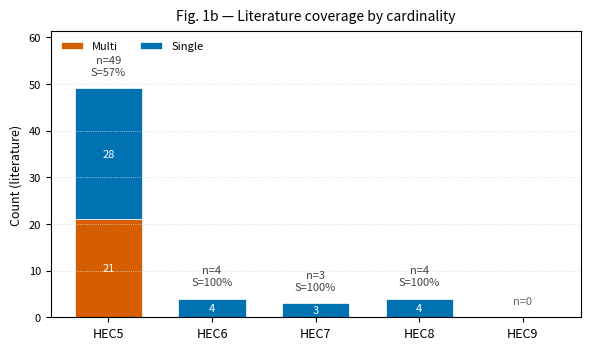

This figure's Python source:
# Fig. 1b — Literature coverage by cardinality (stacked bars, Nature-style)
# Keeps the same outputs, filenames, colors, and annotations.

import re
from pathlib import Path
import numpy as np
import pandas as pd
import matplotlib.pyplot as plt

# -------------------- Literature lists (given) --------------------
single_phase_lit = [
    '(CrHfMoNbTaTiVZr)C8','(CrHfNbTaTiVWZr)C8','(CrHfNbTaTi)C5','(CrHfNbTaV)C5',
    '(CrHfTaTiZr)C5','(CrMoNbTaW)C5','(CrMoNbVW)C5','(CrMoTaVW)C5','(CrMoTiVW)C5',
    '(HfLaMoNbTaTiWZr)C8','(HfLaNbTaTiYZr)C7','(HfLaTaTiYZr)C6','(HfMoNbTaTi)C5',
    '(HfMoNbTaTiVWZr)C8','(HfMoNbTaTiWZr)C7','(HfMoNbTaTiZr)C6','(HfMoNbTaV)C5','(HfMoNbTaZr)C5',
    '(HfMoTaTiZr)C5','(HfNbTaTiV)C5','(HfNbTaTiVWZr)C7','(HfNbTaTiVZr)C6','(HfNbTaTiW)C5',
    '(HfNbTaTiWZr)C6','(HfNbTaTiZr)C5','(HfNbTaVW)C5','(HfNbTaVZr)C5','(HfNbTiVZr)C5',
    '(HfTaTiVZr)C5','(HfTaTiWZr)C5','(MoNbTaTiV)C5','(MoNbTaTiW)C5','(MoNbTaTiZr)C5',
    '(MoNbTaVW)C5','(MoNbTaVZr)C5','(NbTaTiVW)C5','(NbTaTiVZr)C5','(NbTaTiWZr)C5','(NbTaVWZr)C5'
]
multi_phase_lit = [
    '(CrHfMoTiW)C5','(CrHfMoVW)C5','(CrHfMoWZr)C5','(CrHfNbVW)C5','(CrHfNbWZr)C5',
    '(CrHfTaVW)C5','(CrHfTaWZr)C5','(CrHfTiVW)C5','(CrHfTiWZr)C5','(CrHfVWZr)C5',
    '(CrMoTiVZr)C5','(CrMoTiWZr)C5','(CrNbTiWZr)C5','(CrNbVWZr)C5','(CrTaTiWZr)C5',
    '(CrTaVWZr)C5','(CrTiVWZr)C5','(HfMoTaWZr)C5','(HfMoTiWZr)C5','(HfMoVWZr)C5','(MoTiVWZr)C5'
]

K_RANGE = [5, 6, 7, 8, 9]
COLOR_SINGLE = "#0072B2"  # Okabe–Ito
COLOR_MULTI  = "#D55E00"  # Okabe–Ito

# -------------------- Helpers --------------------
def k_from_comp(comp_str: str) -> int:
    """Return the number of metals inside parentheses, e.g. '(HfMoNbTaTi)C5' -> 5."""
    m = re.search(r"\(([^)]+)\)", str(comp_str))
    if not m:
        return np.nan
    elems = re.findall(r"[A-Z][a-z]?", m.group(1))
    return len(elems)

def as_df(lst, label) -> pd.DataFrame:
    return pd.DataFrame({"Composition": lst, "Label": label})

# -------------------- Tally by cardinality --------------------
df = pd.concat(
    [as_df(single_phase_lit, "Single"), as_df(multi_phase_lit, "Multi")],
    ignore_index=True
)
df["k"] = df["Composition"].map(k_from_comp).astype(int)

counts = (
    df.groupby(["k", "Label"]).size()
      .unstack("Label")
      .reindex(index=K_RANGE, columns=["Single", "Multi"])
      .fillna(0).astype(int)
)
counts["Total"]      = counts.sum(axis=1)
counts["FracSingle"] = np.where(counts["Total"] > 0, counts["Single"] / counts["Total"], np.nan)

print("Literature coverage table:\n", counts)

# -------------------- Plot --------------------
OUT = Path("fig1"); OUT.mkdir(parents=True, exist_ok=True)
fig, ax = plt.subplots(figsize=(6.0, 3.6), dpi=220)

x_pos = np.arange(len(K_RANGE))
bar_width = 0.65

bars_multi = ax.bar(
    x_pos, counts["Multi"].values, width=bar_width,
    color=COLOR_MULTI, label="Multi",
    edgecolor="white", linewidth=0.5
)
bars_single = ax.bar(
    x_pos, counts["Single"].values, width=bar_width,
    bottom=counts["Multi"].values,
    color=COLOR_SINGLE, label="Single",
    edgecolor="white", linewidth=0.5
)

ax.set_xticks(x_pos)
ax.set_xticklabels([f"HEC{k}" for k in K_RANGE], fontsize=9)
ax.set_ylabel("Count (literature)", fontsize=9)
ax.set_title("Fig. 1b — Literature coverage by cardinality", fontsize=10, pad=8)
ax.set_ylim(0, max(1, counts["Total"].max()) * 1.25)
ax.grid(axis="y", linestyle=":", linewidth=0.6, color="#dddddd")
ax.tick_params(axis="y", labelsize=8)

def annotate_counts(bar_container, color="white", min_show=2):
    """Write the segment count inside each stacked bar segment (centered)."""
    for rect in bar_container:
        height = rect.get_height()
        if height >= min_show:
            x_txt = rect.get_x() + rect.get_width() / 2
            y_txt = rect.get_y() + rect.get_height() / 2
            ax.text(x_txt, y_txt, f"{int(height)}", ha="center", va="center",
                    fontsize=8, color=color)

annotate_counts(bars_multi)
annotate_counts(bars_single)

# Totals + fraction single on top of each stack
top_offset = max(0.6, 0.05 * counts["Total"].max())
for xi, total, frac in zip(x_pos, counts["Total"].values, counts["FracSingle"].values):
    if total > 0:
        frac_txt = f"S={frac*100:.0f}%"
        ax.text(xi, total + top_offset, f"n={total}\n{frac_txt}",
                ha="center", va="bottom", fontsize=8, color="#444444")
    else:
        ax.text(xi, 0 + top_offset, "n=0",
                ha="center", va="bottom", fontsize=8, color="#666666")

ax.legend(ncol=2, frameon=False, fontsize=8, loc="upper left")

plt.tight_layout()
png_path = OUT / "fig1b_literature_coverage.png"
pdf_path = OUT / "fig1b_literature_coverage.pdf"
plt.savefig(png_path, dpi=300, bbox_inches="tight")
plt.savefig(pdf_path, dpi=300, bbox_inches="tight")
plt.close(fig)

print(f"Saved: {png_path.resolve()}\n       {pdf_path.resolve()}")
